4-way image classification set "Alzheimer_s Dataset" from GitHub (Asik007/BME240_ML); label vocabulary: mild demented, moderate demented, non demented, very mild demented.

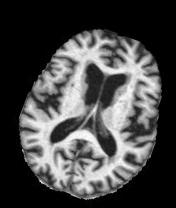
Label: mild demented

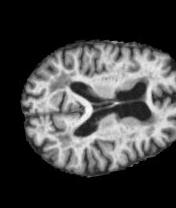
Label: non demented

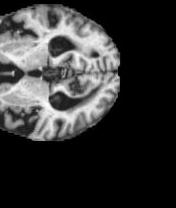
Label: mild demented

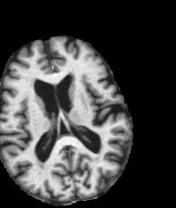
Label: very mild demented

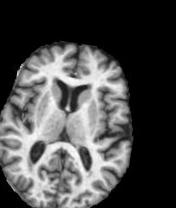
Label: very mild demented

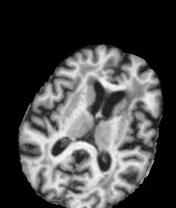
Label: non demented
